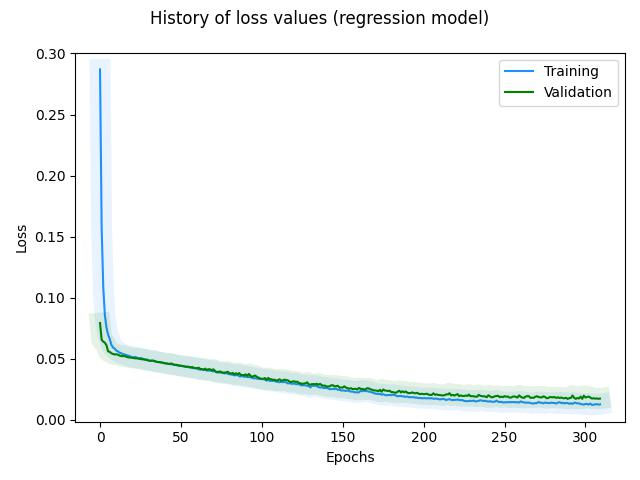

The table this chart was drawn from, first rows:
, loss, rmse, mse, mae, val_loss, val_rmse, val_mse, val_mae, _timestamp, _runtime
0, 0.287, 0.4931, 0.2432, 0.3866, 0.07934, 0.1911, 0.03652, 0.1379, 1727259756, 81
1, 0.1575, 0.3399, 0.1155, 0.2659, 0.0657, 0.1565, 0.02448, 0.09799, 1727259756, 81
2, 0.1085, 0.2606, 0.06789, 0.2028, 0.06413, 0.1556, 0.02421, 0.09716, 1727259756, 81
3, 0.08575, 0.2153, 0.04637, 0.1621, 0.06326, 0.1562, 0.0244, 0.09541, 1727259757, 82
4, 0.07542, 0.1923, 0.03699, 0.1418, 0.06113, 0.152, 0.02312, 0.09024, 1727259757, 82
5, 0.06979, 0.1792, 0.03212, 0.1272, 0.05616, 0.1372, 0.01883, 0.07992, 1727259757, 82
6, 0.06634, 0.1712, 0.02929, 0.119, 0.05574, 0.1378, 0.01898, 0.0798, 1727259757, 82
7, 0.06155, 0.1582, 0.02503, 0.1082, 0.05462, 0.1354, 0.01834, 0.0799, 1727259757, 82
8, 0.05935, 0.1526, 0.02327, 0.1029, 0.054, 0.1347, 0.01813, 0.08033, 1727259757, 82
9, 0.0585, 0.151, 0.0228, 0.1005, 0.05365, 0.1346, 0.01813, 0.08012, 1727259757, 82
10, 0.05686, 0.1466, 0.0215, 0.09802, 0.05376, 0.1362, 0.01856, 0.07959, 1727259757, 82
11, 0.05622, 0.1454, 0.02115, 0.09481, 0.05349, 0.1363, 0.01858, 0.07961, 1727259757, 82
12, 0.05512, 0.1426, 0.02033, 0.09289, 0.05273, 0.1344, 0.01807, 0.08624, 1727259757, 82
13, 0.05475, 0.1422, 0.02021, 0.09258, 0.05241, 0.1342, 0.018, 0.08116, 1727259758, 83
14, 0.05399, 0.1403, 0.01969, 0.09101, 0.05217, 0.1342, 0.018, 0.08086, 1727259758, 83
15, 0.05375, 0.1403, 0.01968, 0.08997, 0.05245, 0.136, 0.01851, 0.07913, 1727259758, 83
16, 0.05322, 0.1392, 0.01937, 0.08823, 0.05184, 0.1346, 0.0181, 0.08015, 1727259758, 83
17, 0.05281, 0.1385, 0.01918, 0.08827, 0.05143, 0.1338, 0.01791, 0.08195, 1727259758, 83
18, 0.05248, 0.1381, 0.01906, 0.08895, 0.05115, 0.1335, 0.01783, 0.08264, 1727259758, 83
19, 0.05173, 0.1361, 0.01852, 0.08577, 0.05105, 0.134, 0.01795, 0.08044, 1727259758, 83
20, 0.05159, 0.1363, 0.01858, 0.08582, 0.0508, 0.1338, 0.0179, 0.08098, 1727259758, 83
21, 0.05122, 0.1357, 0.01842, 0.08636, 0.05062, 0.1338, 0.01791, 0.08106, 1727259758, 83
22, 0.05161, 0.1378, 0.019, 0.08725, 0.05045, 0.1339, 0.01794, 0.082, 1727259759, 84
23, 0.05078, 0.1355, 0.01837, 0.08534, 0.05041, 0.1345, 0.0181, 0.08066, 1727259759, 84
24, 0.05058, 0.1355, 0.01837, 0.0838, 0.05013, 0.1342, 0.01801, 0.08112, 1727259759, 84
25, 0.05065, 0.1365, 0.01863, 0.0856, 0.04997, 0.1343, 0.01805, 0.08068, 1727259759, 84
26, 0.05048, 0.1366, 0.01865, 0.08535, 0.04962, 0.1338, 0.0179, 0.083, 1727259759, 84
27, 0.04985, 0.135, 0.01821, 0.08365, 0.0496, 0.1344, 0.01806, 0.08007, 1727259759, 84
28, 0.04935, 0.1338, 0.0179, 0.08348, 0.0494, 0.1344, 0.01805, 0.08001, 1727259759, 84
29, 0.04954, 0.1352, 0.01829, 0.08251, 0.049, 0.1336, 0.01784, 0.08264, 1727259759, 84
30, 0.04871, 0.1329, 0.01765, 0.08252, 0.04875, 0.1334, 0.01779, 0.08274, 1727259759, 84
31, 0.04835, 0.1322, 0.01749, 0.08251, 0.04846, 0.133, 0.01769, 0.0819, 1727259760, 85
32, 0.04869, 0.1342, 0.01801, 0.08366, 0.04847, 0.1338, 0.0179, 0.07963, 1727259760, 85
33, 0.04846, 0.1341, 0.01797, 0.08278, 0.04854, 0.1348, 0.01816, 0.07905, 1727259760, 85
34, 0.04788, 0.1326, 0.01759, 0.08155, 0.04806, 0.1337, 0.01787, 0.07951, 1727259760, 85
35, 0.04755, 0.1321, 0.01745, 0.08193, 0.0476, 0.1326, 0.0176, 0.08243, 1727259760, 85
36, 0.04736, 0.1321, 0.01745, 0.08226, 0.04743, 0.1327, 0.01762, 0.08082, 1727259760, 85
37, 0.04743, 0.1331, 0.01771, 0.08268, 0.04721, 0.1326, 0.01758, 0.08264, 1727259760, 85
38, 0.04708, 0.1325, 0.01755, 0.0815, 0.04703, 0.1326, 0.01759, 0.08069, 1727259760, 85
39, 0.04677, 0.132, 0.01742, 0.08108, 0.04682, 0.1325, 0.01757, 0.08441, 1727259760, 85
40, 0.04643, 0.1314, 0.01726, 0.08204, 0.04637, 0.1316, 0.01731, 0.0798, 1727259761, 86
41, 0.04628, 0.1315, 0.0173, 0.08198, 0.04635, 0.1322, 0.01747, 0.07971, 1727259761, 86
42, 0.04595, 0.131, 0.01717, 0.08085, 0.04601, 0.1316, 0.01732, 0.08143, 1727259761, 86
43, 0.04583, 0.1313, 0.01724, 0.08157, 0.0458, 0.1315, 0.0173, 0.08131, 1727259761, 86
44, 0.0456, 0.1311, 0.01719, 0.08142, 0.04629, 0.1341, 0.01798, 0.07814, 1727259761, 86
45, 0.04551, 0.1315, 0.0173, 0.08047, 0.04557, 0.1321, 0.01745, 0.07954, 1727259761, 86
46, 0.04501, 0.1303, 0.01699, 0.08144, 0.04521, 0.1315, 0.01728, 0.0805, 1727259761, 86
47, 0.04499, 0.131, 0.01715, 0.08071, 0.04514, 0.1319, 0.0174, 0.07964, 1727259761, 86
48, 0.04466, 0.1304, 0.01701, 0.0807, 0.04483, 0.1314, 0.01727, 0.07942, 1727259761, 86
49, 0.04425, 0.1295, 0.01678, 0.07999, 0.04458, 0.1312, 0.01721, 0.07888, 1727259762, 87
50, 0.0444, 0.1308, 0.01712, 0.08152, 0.04443, 0.1314, 0.01725, 0.07936, 1727259762, 87
51, 0.04402, 0.1301, 0.01693, 0.08013, 0.04411, 0.1309, 0.01712, 0.08157, 1727259762, 87
52, 0.044, 0.1308, 0.0171, 0.08115, 0.04397, 0.131, 0.01717, 0.08001, 1727259762, 87
53, 0.04355, 0.1298, 0.01684, 0.07951, 0.04347, 0.1298, 0.01686, 0.07962, 1727259762, 87
54, 0.04363, 0.1308, 0.0171, 0.08091, 0.04361, 0.1311, 0.01718, 0.08042, 1727259762, 87
55, 0.043, 0.1291, 0.01667, 0.07937, 0.04342, 0.1311, 0.01718, 0.07846, 1727259762, 87
56, 0.04314, 0.1303, 0.01699, 0.08155, 0.0431, 0.1305, 0.01704, 0.07916, 1727259762, 87
57, 0.0424, 0.1282, 0.01643, 0.07927, 0.04338, 0.1324, 0.01752, 0.07735, 1727259762, 87
58, 0.04248, 0.1292, 0.01671, 0.0794, 0.04264, 0.1302, 0.01696, 0.07869, 1727259763, 88
59, 0.04224, 0.1291, 0.01666, 0.08022, 0.0426, 0.1308, 0.01711, 0.08319, 1727259763, 88
... 250 more rows
